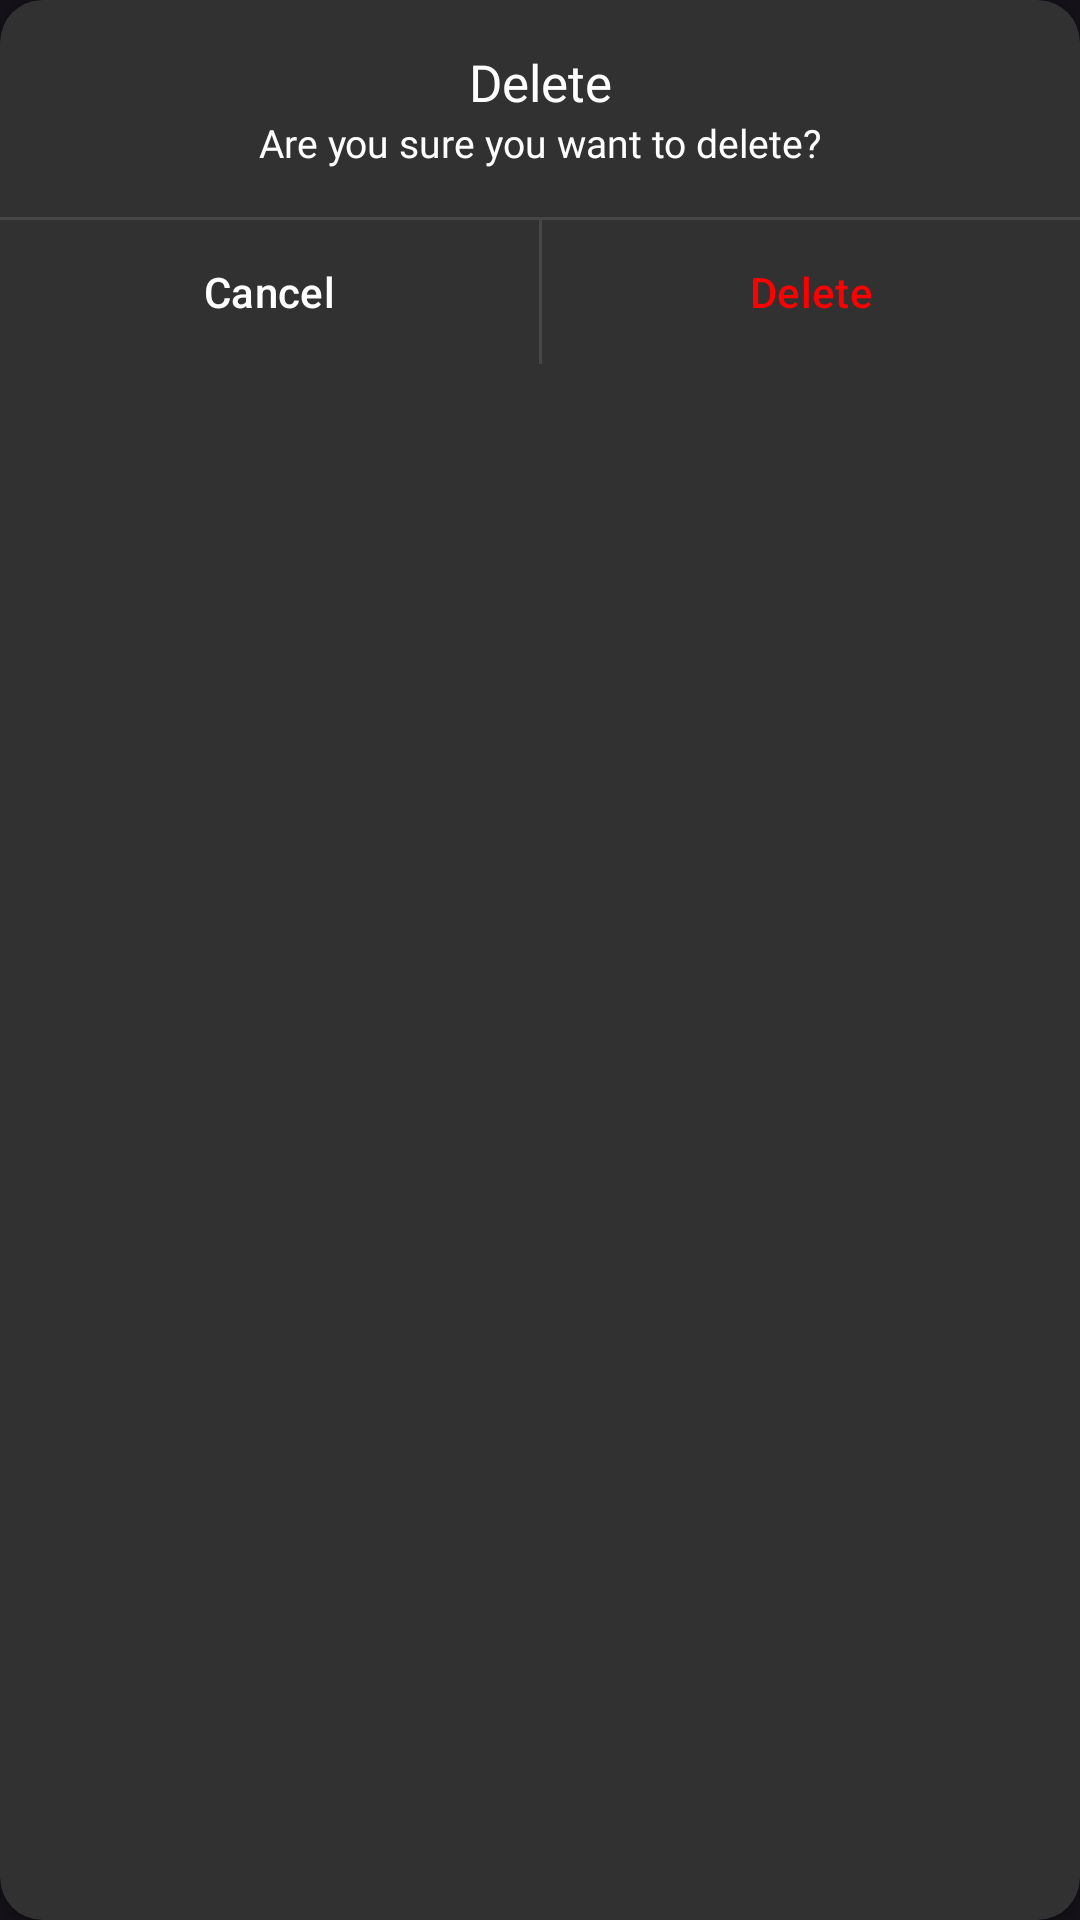

Reconstruct the res/layout file that produces this screen, plus the resources it refers to.
<!-- AndroidManifest.xml: application theme Theme.MakautStudyBuddy -->
<!-- res/layout/dialog_confirm_delete.xml -->
<?xml version="1.0" encoding="utf-8"?>
<androidx.cardview.widget.CardView
    xmlns:android="http://schemas.android.com/apk/res/android"
    xmlns:app="http://schemas.android.com/apk/res-auto"
    android:layout_width="match_parent"
    android:layout_height="wrap_content"
    app:cardBackgroundColor="#313131"
    app:cardCornerRadius="14dp"
    >

    <LinearLayout
        android:layout_width="match_parent"
        android:layout_height="match_parent"
        android:orientation="vertical">

        <TextView
            android:layout_width="match_parent"
            android:layout_height="wrap_content"
            android:fontFamily="@font/inter_semibold"
            android:text="@string/delete"
            android:layout_marginTop="16dp"
            android:textAlignment="center"
            android:textColor="@color/white"
            android:textSize="17sp" />

        <TextView
            android:layout_width="match_parent"
            android:layout_height="wrap_content"
            android:fontFamily="@font/inter"
            android:text="@string/are_you_sure_you_want_to_delete"
            android:textAlignment="center"
            android:textColor="@color/white"
            android:textSize="13sp" />

        <com.google.android.material.divider.MaterialDivider
            android:layout_width="match_parent"
            android:layout_height="wrap_content"
            android:layout_marginTop="16dp"
            app:dividerColor="#40828282"/>

        <LinearLayout
            android:layout_width="match_parent"
            android:layout_height="wrap_content"
            android:orientation="horizontal"
            android:weightSum="2">

            <Button
                android:id="@+id/cancelButton"
                style="@style/Widget.Material3.Button.TextButton"
                android:layout_width="match_parent"
                android:layout_height="wrap_content"
                android:textColor="@color/white"
                android:layout_weight="1"
                android:text="@string/cancel"
                android:textAlignment="center" />

            <com.google.android.material.divider.MaterialDivider
                android:layout_width="1dp"
                android:layout_height="match_parent"
                app:dividerColor="#40828282"/>

            <Button
                android:id="@+id/deleteButton"
                style="@style/Widget.Material3.Button.TextButton"
                android:layout_width="match_parent"
                android:layout_height="wrap_content"
                android:layout_weight="1"
                android:text="@string/delete"
                android:textAlignment="center"
                android:textColor="@color/red" />
        </LinearLayout>

    </LinearLayout>
</androidx.cardview.widget.CardView>
<!-- resources referenced by this layout -->
<resources>
  <color name="red">#FF0000</color>
  <color name="white">#FFFFFFFF</color>
  <string name="are_you_sure_you_want_to_delete">Are you sure you want to delete?</string>
  <string name="cancel">Cancel</string>
  <string name="delete">Delete</string>
  <style name="Theme.MakautStudyBuddy" parent="Base.Theme.MakautStudyBuddy" />
  <style name="Base.Theme.MakautStudyBuddy" parent="Theme.Material3.Dark.NoActionBar">
          
          <item name="colorPrimary">@color/background</item>
          <item name="android:statusBarColor">?attr/colorPrimary</item>
          <item name="android:windowLightStatusBar">true</item>
      </style>
  <color name="background">#EBF2EA</color>
</resources>
